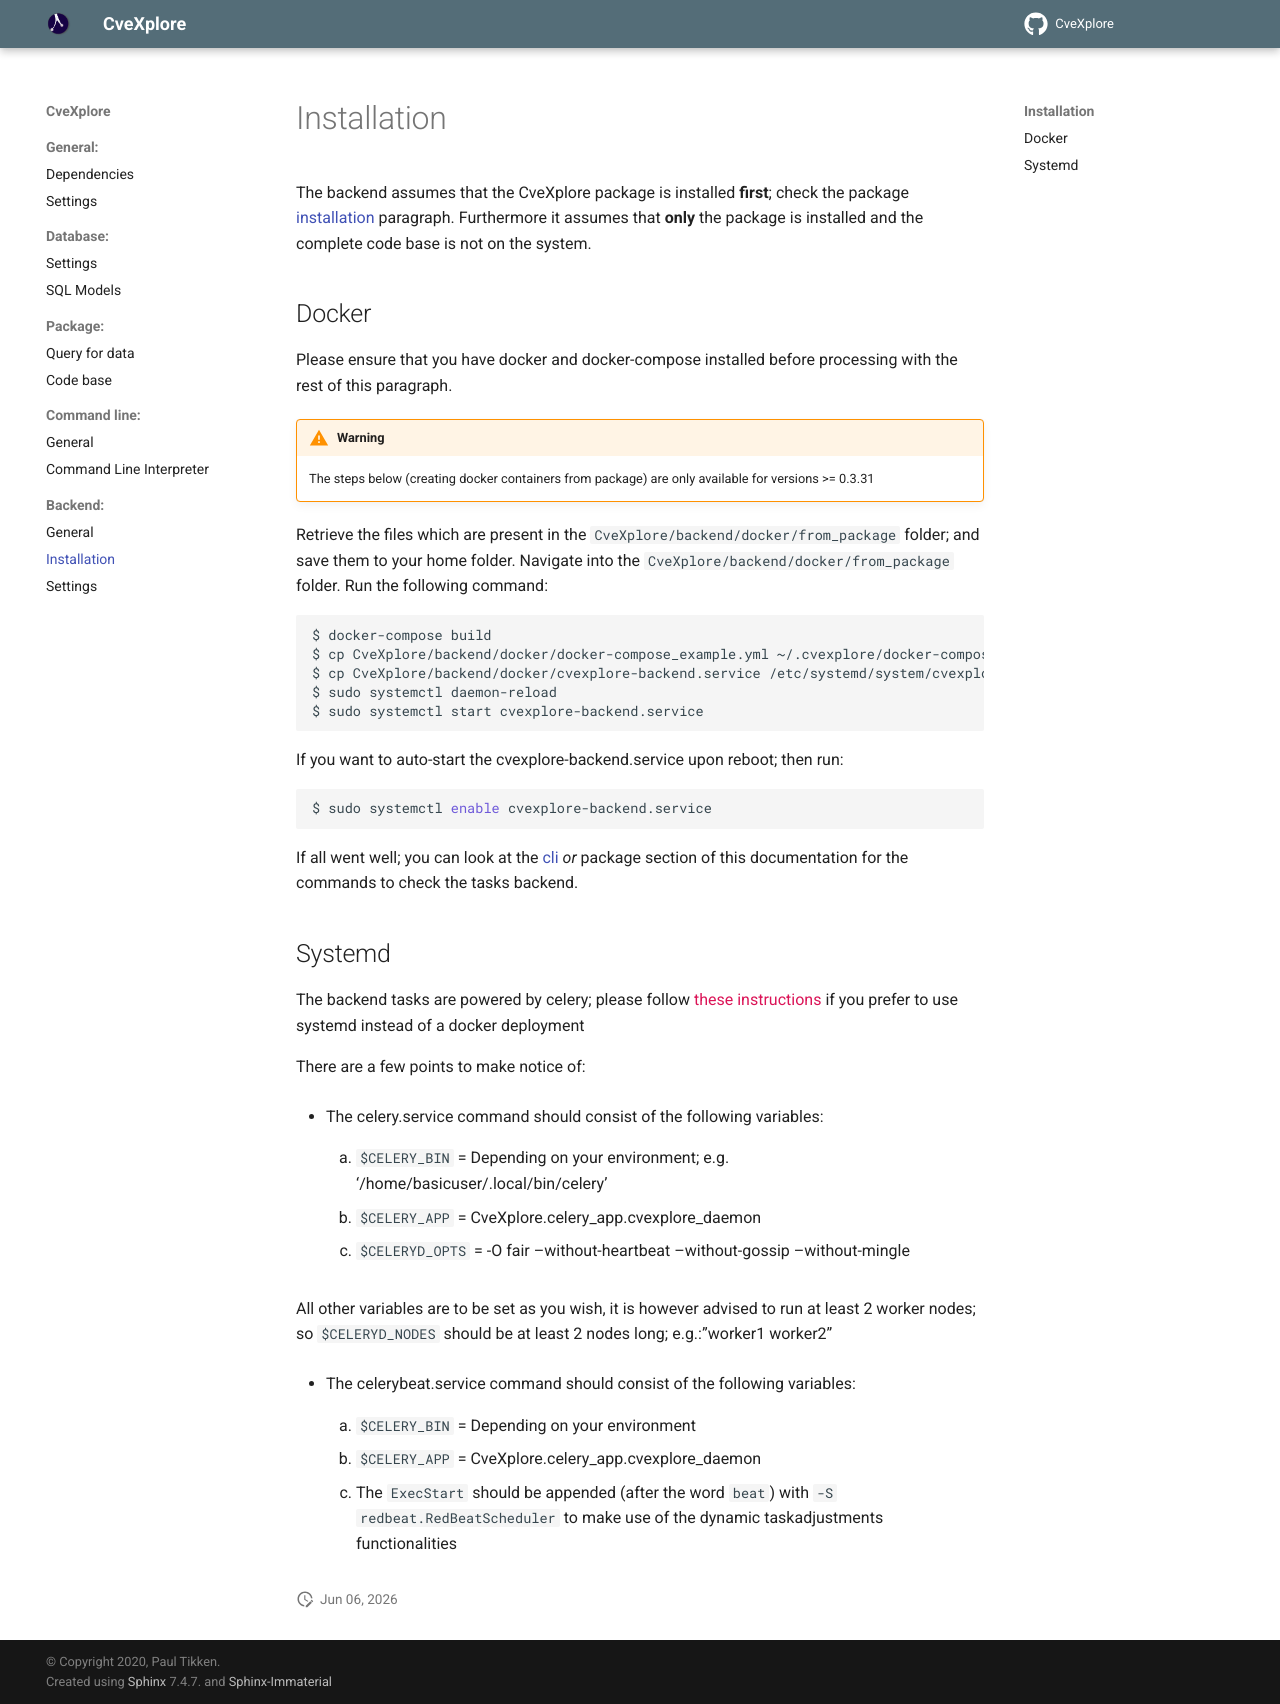

repository: cve-search/CveXplore · page: backend/installation.html · generator: sphinx

Installation
------------

The backend assumes that the CveXplore package is installed **first**; check the package :ref:`installation <index:installation>`
paragraph. Furthermore it assumes that **only** the package is installed and the complete code base is not on the
system.

Docker
######

Please ensure that you have docker and docker-compose installed before processing with the rest of this paragraph.

.. warning::

   The steps below (creating docker containers from package) are only available for versions >= 0.3.31

Retrieve the files which are present in the ``CveXplore/backend/docker/from_package`` folder; and save them to your home
folder. Navigate into the ``CveXplore/backend/docker/from_package`` folder. Run the following command:

.. code-block:: bash

    $ docker-compose build
    $ cp CveXplore/backend/docker/docker-compose_example.yml ~/.cvexplore/docker-compose.yml
    $ cp CveXplore/backend/docker/cvexplore-backend.service /etc/systemd/system/cvexplore-backend.service
    $ sudo systemctl daemon-reload
    $ sudo systemctl start cvexplore-backend.service

If you want to auto-start the cvexplore-backend.service upon reboot; then run:

.. code-block:: bash

    $ sudo systemctl enable cvexplore-backend.service

If all went well; you can look at the :ref:`cli <cli/cli:tasks>` *or* package section of this documentation for the commands to check the
tasks backend.

Systemd
#######

The backend tasks are powered by celery; please follow
`these instructions <https://docs.celeryq.dev/en/stable/userguide/daemonizing.html#usage-systemd>`_ if you prefer
to use systemd instead of a docker deployment

There are a few points to make notice of:

- The celery.service command should consist of the following variables:

  1. ``$CELERY_BIN`` = Depending on your environment; e.g. '/home/basicuser/.local/bin/celery'
  2. ``$CELERY_APP`` = CveXplore.celery_app.cvexplore_daemon
  3. ``$CELERYD_OPTS`` = -O fair --without-heartbeat --without-gossip --without-mingle

All other variables are to be set as you wish, it is however advised to run at least 2 worker nodes;
so ``$CELERYD_NODES`` should be at least 2 nodes long; e.g.:"worker1 worker2"

- The celerybeat.service command should consist of the following variables:

  1. ``$CELERY_BIN`` = Depending on your environment
  2. ``$CELERY_APP`` = CveXplore.celery_app.cvexplore_daemon
  3. The ``ExecStart`` should be appended (after the word ``beat``) with ``-S redbeat.RedBeatScheduler`` to make use of the dynamic taskadjustments functionalities
